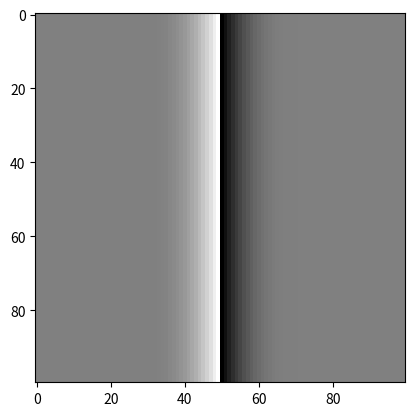

Here is the Python script that generated this plot:
import numpy as np

def cornsweet(size=(10,10), ppd=10, contrast=0.5, ramp_width=2, exponent=2.75,
              mean_lum=.5):
    #TODO: the parameters aren't analogous to the other stimuli
    """
    Create a matrix containing a rectangular Cornsweet edge stimulus.
    The 2D luminance profile of the stimulus is defined as
    L = L_mean +/- (1 - X / w) ** a * L_mean * C/2 for the ramp and
    L = L_mean for the area beyond the ramp.
    X is the distance to the edge, w is the width of the ramp, a is a variable
    determining the steepness of the ramp, and C is the contrast at the edge,
    defined as C = (L_max-L_min) / L_mean.

    Parameters
    ----------
    size : tuple of 2 numbers
           the size of the matrix in degrees of visual angle
    ppd : number
          the number of pixels in one degree of visual angle
    contrast : float, in [0,1]
               the contrast at the Cornsweet edge, defined as
               (max_luminance - min_luminance) / mean_luminance
    ramp_width : number (optional)
                 the width of the luminance ramp in degrees of visual angle.
                 Default is 3.
    exponent : number (optional)
               Determines the steepness of the ramp. Default is 2.75. An
               exponent value of 0 leads to a stimulus with uniform flanks.
    mean_lum : number
               The mean luminance of the stimulus, i.e. the value outside of
               the ramp area.

    Returns
    -------
    stim : ndarray (2D)

    References
    ----------
    The formula and default values are taken from Boyaci, H., Fang, F., Murray,
    S.O., Kersten, D. (2007). Responses to Lightness Variations in Early Human
    Visual Cortex. Current Biology 17, 989-993.
    """
    # compute size as the closest even number of pixel corresponding to the
    # size given in degrees of visual angle.
    size = np.rint(np.tan(np.radians(np.array(size) / 2.)) /
                   np.tan(np.radians(.5)) * ppd / 2) * 2
    size = size.astype('int')
    stim = np.ones(size) * mean_lum
    dist = np.arange(size[1] / 2)
    dist = np.degrees(np.arctan(dist / 2. / ppd * 2 * np.tan(np.radians(.5)))) * 2
    dist /= ramp_width
    dist[dist > 1] = 1
    profile = (1 - dist) ** exponent * mean_lum * contrast / 2
    stim[:, :size[1] // 2] += profile[::-1]
    stim[:, size[1] // 2:] -= profile
    mask = None
    return (stim, mask)


if __name__ == '__main__':
    import matplotlib.pyplot as plt
    img, mask = cornsweet()
    plt.imshow(img, cmap='gray')
    plt.show()